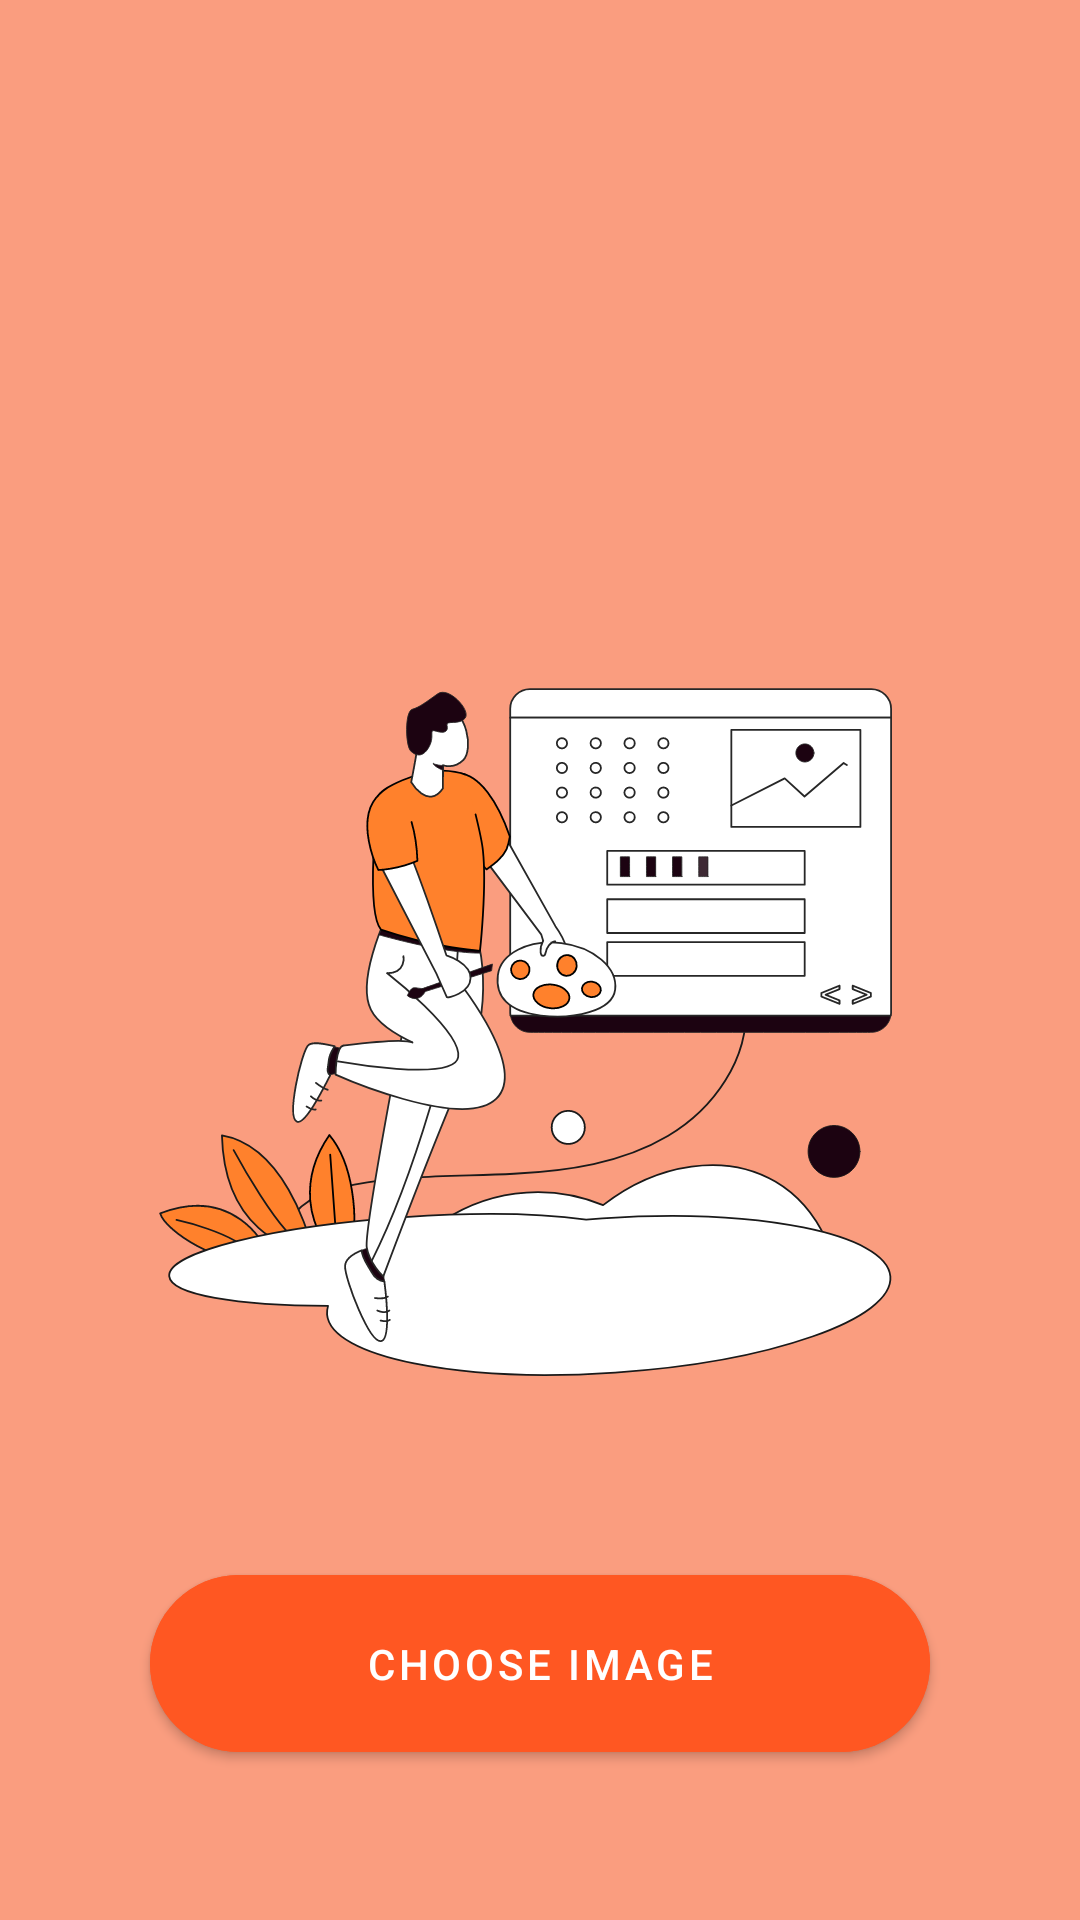

Android layout source for this screen:
<!-- AndroidManifest.xml: application theme Theme.FilterApp -->
<!-- res/layout/activity_main.xml -->
<?xml version="1.0" encoding="utf-8"?>
<androidx.constraintlayout.widget.ConstraintLayout xmlns:android="http://schemas.android.com/apk/res/android"
    xmlns:app="http://schemas.android.com/apk/res-auto"
    xmlns:tools="http://schemas.android.com/tools"
    android:layout_width="match_parent"
    android:layout_height="match_parent"
    android:background="#FA9D7F"
    tools:context=".MainActivity">


    <ImageView
        android:layout_width="match_parent"
        android:layout_height="match_parent"
        android:id="@+id/image"
        android:src="@drawable/bg_icon">

    </ImageView>

    <com.google.android.material.button.MaterialButton
        android:id="@+id/btn_choose_image"
        android:layout_width="match_parent"
        android:layout_height="wrap_content"
        app:cornerRadius="30dp"
        android:backgroundTint="@color/btn_color"
        android:layout_margin="50dp"
        android:text="Choose Image"
        android:padding="20dp"
        android:visibility="visible"
        app:layout_constraintEnd_toEndOf="parent"
        app:layout_constraintStart_toStartOf="parent"
        app:layout_constraintBottom_toBottomOf="parent">

    </com.google.android.material.button.MaterialButton>


</androidx.constraintlayout.widget.ConstraintLayout>
<!-- resources referenced by this layout -->
<resources>
  <color name="btn_color">#FF5722</color>
  <!-- drawable bg_icon: vector/xml drawable (drawable, 42617 chars, omitted) -->
  <style name="Theme.FilterApp" parent="Theme.MaterialComponents.DayNight.NoActionBar">
          
          <item name="colorPrimary">@color/purple_500</item>
          <item name="colorPrimaryVariant">@color/purple_700</item>
          <item name="colorOnPrimary">@color/white</item>
          
          <item name="colorSecondary">@color/teal_200</item>
          <item name="colorSecondaryVariant">@color/teal_700</item>
          <item name="colorOnSecondary">@color/black</item>
          
          <item name="android:statusBarColor">?attr/colorPrimaryVariant</item>
          
      </style>
  <color name="purple_500">#FF5722</color>
  <color name="purple_700">#FF5722</color>
  <color name="white">#FFFFFFFF</color>
  <color name="teal_200">#FF03DAC5</color>
  <color name="teal_700">#FF018786</color>
  <color name="black">#FF000000</color>
</resources>
